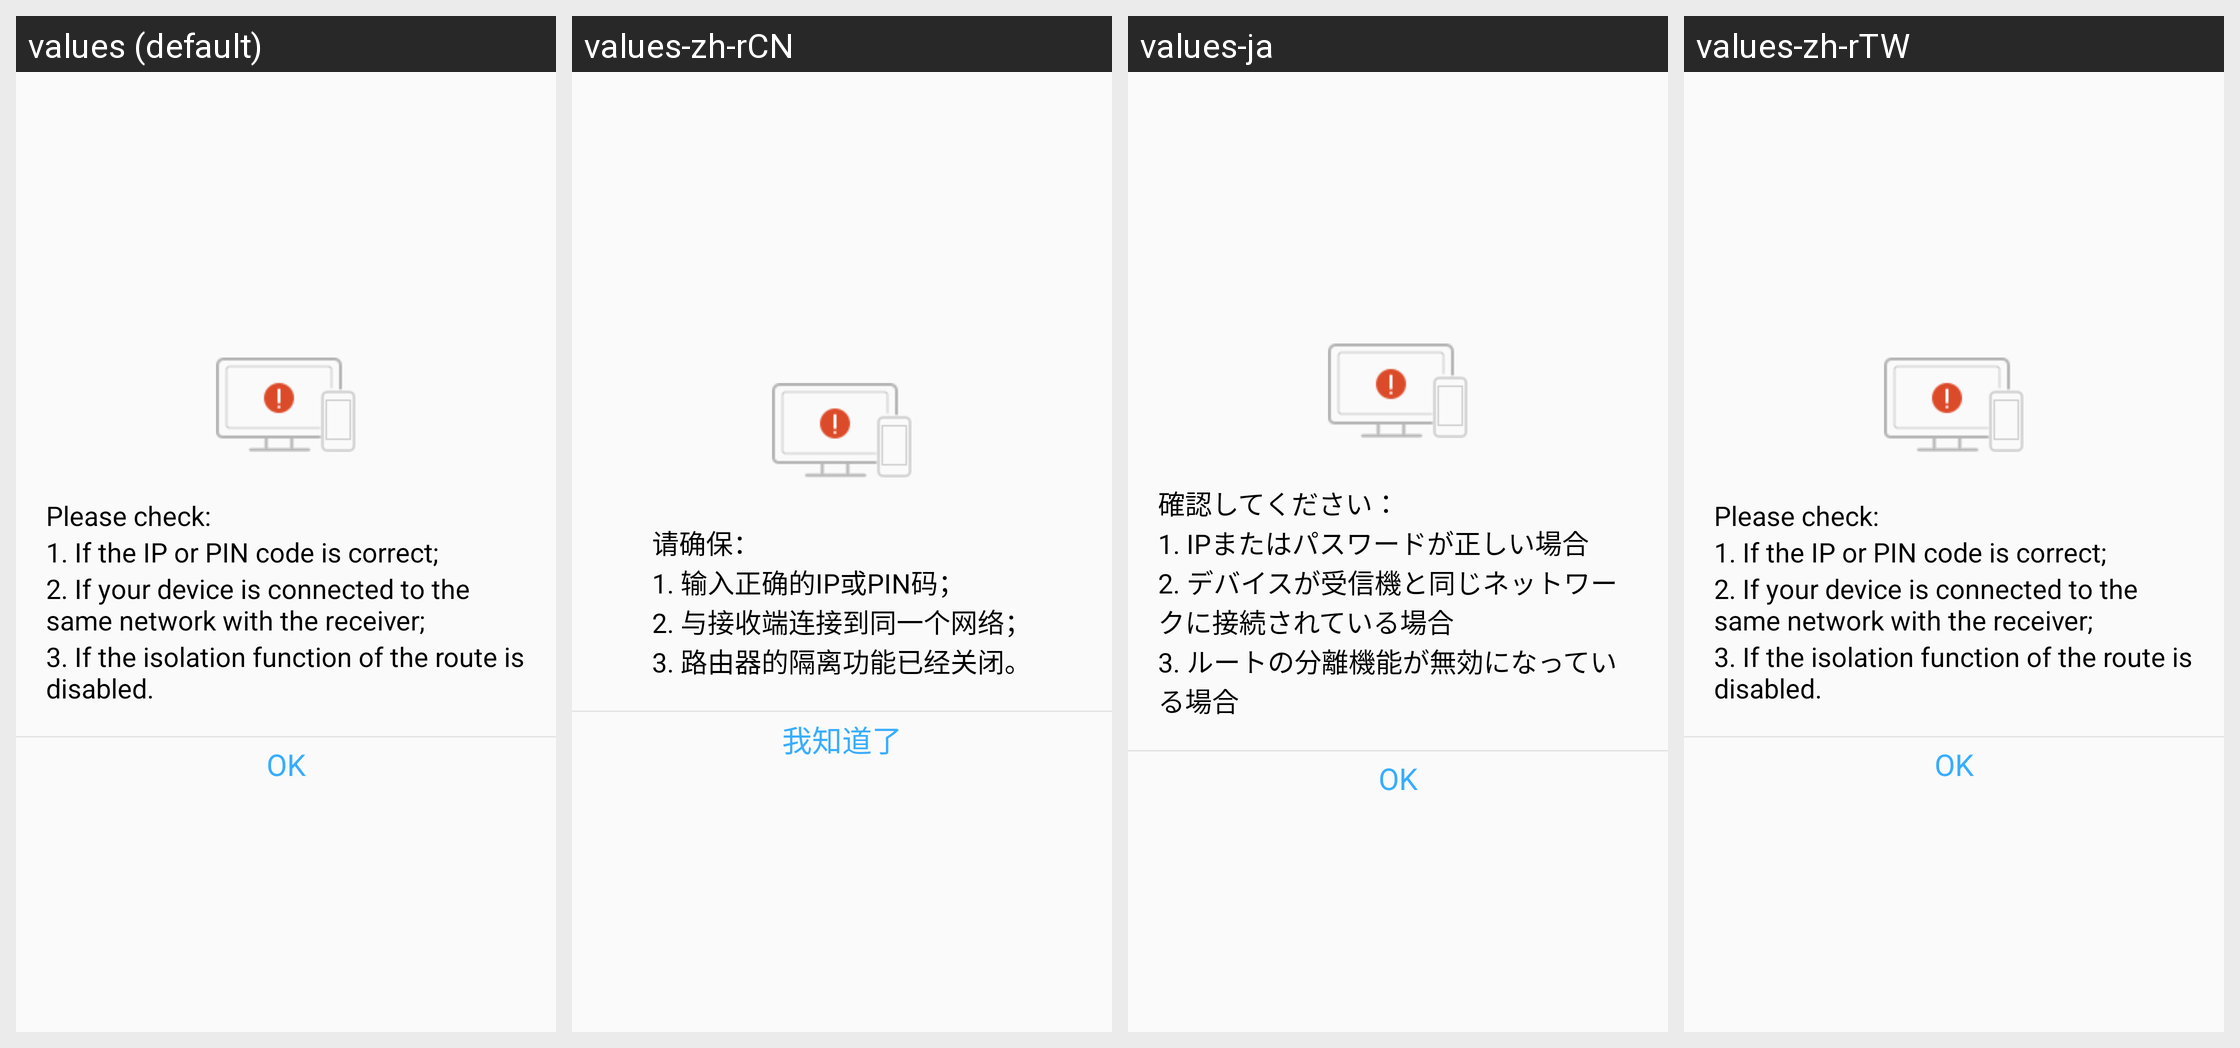

Here is an Android app screen in its default locale and in the app's own translations. Write out the translated-string differences for the strings that appear on this screen.
Android screen res/layout/dialog_connect_error.xml rendered under 4 locales, left to right: values (default), values-zh-rCN, values-ja, values-zh-rTW. Device: Nexus 5 (rendered at 1080×1920; each locale shown at half size, 540×960, under a caption strip naming it); theme AppTheme_NoActionBar.
Strings drawn on this screen, with the default value and each locale's value (text and hints the layout hard-codes, and strings that could not be matched under every locale, appear in the picture but are not listed):

dialog_confirm
  values: Please check:
  values-zh-rCN: 请确保：
  values-ja: 確認してください：
  values-zh-rTW: Please check:  [not translated; the default value is used]

dialog_tv_tip
  values: 1. If the IP or PIN code is correct;
  values-zh-rCN: 1. 输入正确的IP或PIN码；
  values-ja: 1. IPまたはパスワードが正しい場合
  values-zh-rTW: 1. If the IP or PIN code is correct;  [not translated; the default value is used]

dialog_tv_tip2
  values: 2. If your device is connected to the same network with the receiver;
  values-zh-rCN: 2. 与接收端连接到同一个网络；
  values-ja: 2. デバイスが受信機と同じネットワークに接続されている場合
  values-zh-rTW: 2. If your device is connected to the same network with the receiver;  [not translated; the default value is used]

dialog_tv_tip3
  values: 3. If the isolation function of the route is disabled.
  values-zh-rCN: 3. 路由器的隔离功能已经关闭。
  values-ja: 3. ルートの分離機能が無効になっている場合
  values-zh-rTW: 3. If the isolation function of the route is disabled.  [not translated; the default value is used]

dialog_tv_know
  values: OK
  values-zh-rCN: 我知道了
  values-ja: OK
  values-zh-rTW: OK  [not translated; the default value is used]
